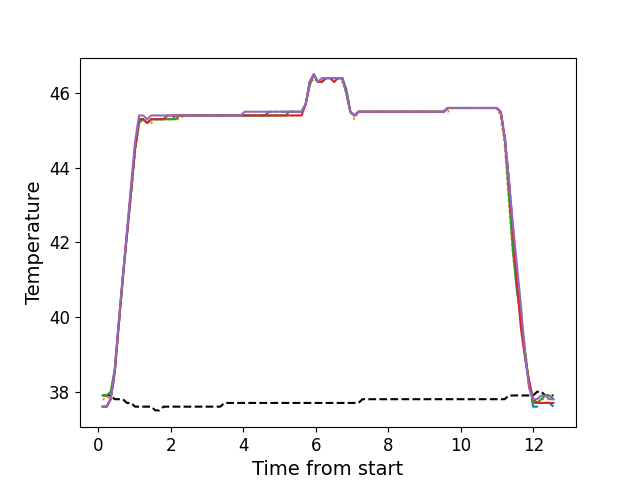

Source data for this figure (header and first rows):
, times, neutral, z1, z2, z3, z4, z5
0, 0.1146, 37.9, 37.6, 37.8, 37.9, 37.6, 37.6
1, 0.2264, 37.9, 37.6, 37.8, 37.9, 37.6, 37.6
2, 0.3388, 37.9, 37.8, 37.9, 38.0, 37.8, 37.8
3, 0.4505, 37.8, 38.5, 38.6, 38.6, 38.5, 38.6
4, 0.5624, 37.8, 39.8, 39.8, 39.8, 39.8, 39.9
5, 0.6751, 37.8, 41.1, 41.1, 41.0, 41.1, 41.1
6, 0.7867, 37.7, 42.2, 42.2, 42.2, 42.2, 42.3
7, 0.8995, 37.7, 43.3, 43.3, 43.3, 43.4, 43.5
8, 1.011, 37.6, 44.5, 44.4, 44.5, 44.5, 44.7
9, 1.123, 37.6, 45.3, 45.2, 45.2, 45.3, 45.4
10, 1.235, 37.6, 45.3, 45.3, 45.3, 45.3, 45.4
11, 1.347, 37.6, 45.2, 45.2, 45.2, 45.2, 45.3
12, 1.46, 37.6, 45.3, 45.2, 45.3, 45.3, 45.4
13, 1.571, 37.5, 45.3, 45.3, 45.3, 45.3, 45.4
14, 1.684, 37.5, 45.3, 45.3, 45.3, 45.3, 45.4
15, 1.795, 37.6, 45.3, 45.3, 45.3, 45.3, 45.4
16, 1.907, 37.6, 45.3, 45.3, 45.3, 45.4, 45.4
17, 2.02, 37.6, 45.3, 45.3, 45.3, 45.4, 45.4
18, 2.131, 37.6, 45.4, 45.3, 45.3, 45.4, 45.4
19, 2.244, 37.6, 45.4, 45.3, 45.4, 45.4, 45.4
20, 2.355, 37.6, 45.4, 45.4, 45.4, 45.4, 45.4
21, 2.468, 37.6, 45.4, 45.4, 45.4, 45.4, 45.4
22, 2.579, 37.6, 45.4, 45.4, 45.4, 45.4, 45.4
23, 2.691, 37.6, 45.4, 45.4, 45.4, 45.4, 45.4
24, 2.804, 37.6, 45.4, 45.4, 45.4, 45.4, 45.4
25, 2.916, 37.6, 45.4, 45.4, 45.4, 45.4, 45.4
26, 3.028, 37.6, 45.4, 45.4, 45.4, 45.4, 45.4
27, 3.14, 37.6, 45.4, 45.4, 45.4, 45.4, 45.4
28, 3.252, 37.6, 45.4, 45.4, 45.4, 45.4, 45.4
29, 3.364, 37.6, 45.4, 45.4, 45.4, 45.4, 45.4
30, 3.476, 37.7, 45.4, 45.4, 45.4, 45.4, 45.4
31, 3.588, 37.7, 45.4, 45.4, 45.4, 45.4, 45.4
32, 3.7, 37.7, 45.4, 45.4, 45.4, 45.4, 45.4
33, 3.812, 37.7, 45.4, 45.4, 45.4, 45.4, 45.4
34, 3.925, 37.7, 45.4, 45.4, 45.4, 45.4, 45.4
35, 4.036, 37.7, 45.4, 45.4, 45.4, 45.4, 45.5
36, 4.149, 37.7, 45.4, 45.4, 45.4, 45.4, 45.5
37, 4.26, 37.7, 45.4, 45.4, 45.4, 45.4, 45.5
38, 4.373, 37.7, 45.4, 45.4, 45.4, 45.4, 45.5
39, 4.484, 37.7, 45.4, 45.4, 45.4, 45.4, 45.5
40, 4.597, 37.7, 45.4, 45.4, 45.4, 45.4, 45.5
41, 4.708, 37.7, 45.5, 45.4, 45.4, 45.4, 45.5
42, 4.821, 37.7, 45.5, 45.4, 45.4, 45.4, 45.5
43, 4.934, 37.7, 45.5, 45.4, 45.4, 45.4, 45.5
44, 5.045, 37.7, 45.5, 45.4, 45.4, 45.4, 45.5
45, 5.157, 37.7, 45.5, 45.4, 45.4, 45.4, 45.5
46, 5.269, 37.7, 45.5, 45.4, 45.5, 45.4, 45.5
47, 5.381, 37.7, 45.5, 45.4, 45.5, 45.4, 45.5
48, 5.493, 37.7, 45.5, 45.4, 45.5, 45.4, 45.5
49, 5.605, 37.7, 45.5, 45.5, 45.5, 45.4, 45.5
50, 5.718, 37.7, 45.7, 45.7, 45.7, 45.7, 45.7
51, 5.829, 37.7, 46.3, 46.2, 46.2, 46.3, 46.3
52, 5.942, 37.7, 46.5, 46.4, 46.5, 46.5, 46.5
53, 6.054, 37.7, 46.3, 46.3, 46.3, 46.3, 46.3
54, 6.165, 37.7, 46.3, 46.3, 46.3, 46.3, 46.4
55, 6.278, 37.7, 46.4, 46.4, 46.4, 46.4, 46.4
56, 6.39, 37.7, 46.4, 46.4, 46.4, 46.4, 46.4
57, 6.502, 37.7, 46.4, 46.3, 46.4, 46.3, 46.4
58, 6.614, 37.7, 46.4, 46.4, 46.4, 46.4, 46.4
59, 6.727, 37.7, 46.4, 46.3, 46.4, 46.4, 46.4
... 52 more rows
